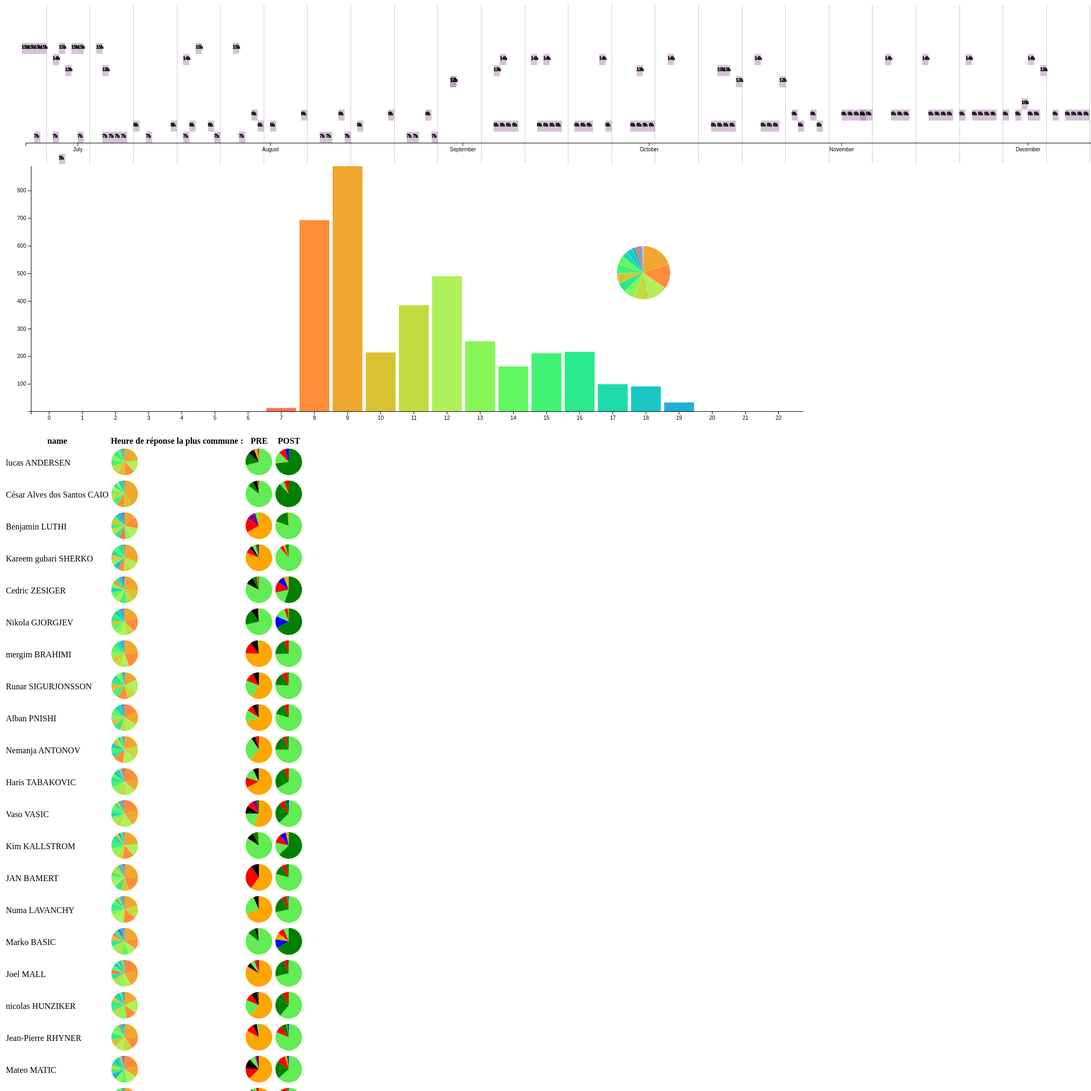
D3 v4 page, settled after 480 driven frames (8 s of simulated time); the page loaded 1 data file(s).



    var parse = d3.timeParse("%Y-%m-%d %H:%M:%S");
    var limite = parse("2016-06-1 00:00:00")
    var colorss = d3.interpolateRainbow;
    function updateGraph(rawData) {
//   players = rawData.nest()
        var tot = rawData.length;
        var hour = d3.timeFormat("%H");
        var players = d3.nest().key(function (d) {
            return parseInt(hour(d.ANSWER_DATE));
        }).rollup(function (d) {
            return d.length;
        }).entries(rawData)
        var wid = 1500;
        var hei = 500;
        var svg2 = d3.select('body')
                .append('svg')
                .attr("width", wid)
                .attr("height", hei);

        var arc = d3.arc()
                .innerRadius(0)
                .outerRadius(50)


        var piee = d3.pie()
                .value(function (d) {
                    return d.value;
                }).padAngle(0.01)
        var newVar = [0, 1, 2, 3, 4, 5, 6, 7, 8, 9, 10, 11, 12, 13, 14, 15, 16, 17, 18, 19, 20, 21, 22, 23];
//        var formatAxis = d3.format("  0");
        var x = d3.scaleBand()
                .range([0, wid])
                .domain(newVar).padding(0.1)//.tickFormat(formatAxis)

        var y = d3.scaleLinear()
                .range([hei, 0])
                .domain(d3.extent(players, function (d) {
                    return d.value;
                }))
        var marginBot = -40;
        var chHei = hei + marginBot;

        var marginLeft = "50";
        svg2.append("g")
                .attr("transform", "translate(" + marginLeft + "," + ( hei + marginBot) + ")")
                .call(d3.axisBottom(x));
        svg2.append("g")
                .attr("transform", "translate(" + marginLeft + "," + marginBot + ")")
                .call(d3.axisLeft(y))
        svg2.selectAll(".bar")
                .data(players, function (d) {
                    return d.key;
                })
                .enter().append("rect")
                .attr("class", "bar")
                .attr("y", function (d) {
                    return y(d.value)
                })
                .attr("fill", function (d) {
                    return colorss(parseInt(d.key) / 24);
                })
                //                .style("mask","url(#mask-stripe)")
                .attr("height", function (d) {
                    return chHei - y(d.value);
                })
                .attr("x", function (d) {
                    return x(parseInt(d.key));
                })
                .attr("width", x.bandwidth())
                .attr("transform", "translate(" + marginLeft + ",0)")

        function sortByDateAscendingkey(a, b) {
            // Dates will be cast to numbers automagically:
            return parseInt(a.key) - parseInt(b.key);
        }

        players.sort(sortByDateAscendingkey)
        var value = piee(players);
        var pieChart = svg2.append('g')
        var todeg = 360 / (Math.PI * 2)
        pieChart.selectAll('path')
                .data(value)
                .enter()
                .append('path')
                .attr("d", arc)
                .attr("fill", function (d) {
                    return colorss(parseInt((d.data.key)) / 24);
                })
                .on('mouseover', function (d) {
                    d3.select(this).attr("stroke", "#000000")
                })
                .on('mouseout', function (d) {
                    d3.select(this).attr("stroke", "none")
                }).each(function (g) {
            d3.select(this).append('title').html(g.data.key + "h " + ((g.value / tot ) * 100).toFixed(1) + "%")
        })
//                .each(function (d) {
//            pieChart.append('text').html("-" + d.data.key + " h + " + ((d.value / tot) * 100).toFixed(1) + " % ")
//                    .attr("dx", "60")
//                    .attr("transform", "rotate(" + ((((d.startAngle + d.endAngle) / 2) - Math.PI / 2) * todeg) + ")")
//        })
        pieChart.attr("transform", "translate(1200,200)")


    }

    var format = d3.timeFormat("%H")
    function toto(rawData) {

        function getHours(date) {
            return parseInt(format(date))
        }

        var colors = d3.scaleLinear()
                .domain([0, 24])
                .range(['white', 'blue']);
//
//        var colors2 = d3.scaleLinear()
//                .domain([0, 24])
//                .range(['black','red']);

        function color(g) {
            return colorss((parseInt(g) / 24));
        }

        function colorRange(g,phase) {
            if(phase == "PRE"){
                return g == -24 ? "blue" :            g == -12 ? "green" :            g == -6 ? "green" :            g == -3 ? "green" :            g == 0 ? "#60ec53" :            g == 3 ? "orange" :            g == 6 ? "red" :            g == 12 ? "purple" : "black" ;
            }
           return g == -24 ? "red" :            g == -12 ? "orange" :            g == -6 ? "blue" :            g == -3 ? "green" :            g == 0 ? "#60ec53" :            g == 3 ? "green" :            g == 6 ? "blue" :            g == 12 ? "orange" : "red" ;

        }


        rawData.forEach(function (d) {
//            d.TRAINING_DATE = parse(d.TRAINING_DATE)
//            d.ANSWER_DATE = parse(d.ANSWER_DATE)
            d.INTERVAL = d3.timeHour.count( d.TRAINING_DATE,d.ANSWER_DATE)
            console.log(d.NAME +":"+ d.INTERVAL)
            d.RANGE = d.INTERVAL < -24 ? -24 : d.INTERVAL < -12 ? -12 : d.INTERVAL < -6 ? -6 : d.INTERVAL < 0 ? -3 : d.INTERVAL < 3 ? 0 : d.INTERVAL < 6 ? 3 : d.INTERVAL < 12 ? 6 : d.INTERVAL < 24 ? 12 : 24
        })
//        x.domain([-24, -12, -6, -3, 0, 3, 6, 12, 24])
//
//        svg.append("g")
//                .attr("transform", "translate(0," + (height - 50) + ")")
//                .call(d3.axisBottom(x))
        var stats = d3.nest().key(function (d) {
            return d.NAME
        }).key(function (d) {
            return d.PHASE
        }).key(function (d) {
            return d.RANGE
        }).rollup(function (d) {
            return d.length;
        }).entries(rawData)
        console.log(stats)
        stats.forEach(function (d) {
            d.values.forEach(function (d) {
                d.pie = d3.pie().value(function (d) {
                    console.log(d)
                    return d.value;
                })(d.values);
            })
        })
        var tableDAte = d3.nest().key(function (d) {
            return d.PLAYER_ID
        }).rollup(function (d) {
            var hours = d3.nest().key(function (d) {
                return getHours(d.ANSWER_DATE)
            }).rollup(function (d) {
                return d.length
            }).entries(d)
            hours.sort(function (a, b) {
                return +b.value + a.value;
            })
            var stats = d3.nest().key(function (d) {
                return d.PHASE
            }).key(function (d) {
                return d.RANGE
            }).rollup(function (d) {
                return d.length;
            }).entries(d)

            var key = d3.map(d, function (d) {
                return d.NAME
            }).keys()[0];
            return {
                "NAME": key,
                "PIE": d3.pie().value(function (d) {
                    return d.value
                })(hours),
                "SUM": d3.sum(hours, function (d) {
                    return d.value
                }),
                "LENGTH": hours.length,
//                "LENGTH": hours.length
                "PRE": d3.pie().value(function (d) {
                    return d.value;
                })(stats[0].values),
                "POST": d3.pie().value(function (d) {
                    return d.value;
                })(stats[1].values)
            }
        }).entries(rawData)


        console.log(tableDAte)
        console.log(stats["nicolas HUNZIKER"])
//        svg.append()
        var table = d3.select('body').append('table')
        var thead = table.append('thead')


        var arc = d3.arc()
                .innerRadius(0)
                .outerRadius(25)

        thead.append('th').html("name")
        thead.append('th').html("Heure de réponse la plus commune :")
        thead.append('th').html("PRE")
        thead.append('th').html("POST")

        console.log(stats)
        table.selectAll('tr').data(tableDAte)
                .enter()
                .append('tr').each(
                function (d) {
                    d3.select(this).append('td').html(d.value.NAME)
                    var g = d3.select(this).append('td')
                            .append('svg')
                            .attr("width", 52)
                            .attr("height", 52).append('g')
                    g.selectAll('path')
                            .data(d.value.PIE, function (f) {
                                return f.data.index
                            })
                            .enter().append("path")
                            .attr("d", arc)
                            .attr("fill", function (g) {
                                return color(g.data.key)
                            })
                            .on('mouseover', function (d) {
                                d3.select(this).attr("stroke", "#000000")
                            })
                            .on('mouseout', function (d) {
                                d3.select(this).attr("stroke", "none")
                            }).each(function (g) {
                                d3.select(this).append('title').html(g.data.key + "h " + ((g.value / d.value.SUM) * 100).toFixed(1) + "%")
                            }
                    )
                    g.attr("transform", "translate(26,26)")

                    var g = d3.select(this).append('td')
                            .append('svg')
                            .attr("width", 52)
                            .attr("height", 52).append('g')
                    g.selectAll('path')
                            .data(d.value.PRE, function (f) {
                                return f.data.index
                            })
                            .enter().append("path")
                            .attr("d", arc)
                            .attr("fill", function (g) {
                                return colorRange(g.data.key,'PRE')
                            })
                            .on('mouseover', function (d) {
                                d3.select(this).attr("stroke", "#000000")
                            })
                            .on('mouseout', function (d) {
                                d3.select(this).attr("stroke", "none")
                            }).each(function (g) {
                                d3.select(this).append('title').html("~"+g.data.key + "h ")
                            }
                    )
                    g.attr("transform", "translate(26,26)")
                    var g = d3.select(this).append('td')
                            .append('svg')
                            .attr("width", 52)
                            .attr("height", 52).append('g')
                    g.selectAll('path')
                            .data(d.value.POST, function (f) {
                                return f.data.index
                            })
                            .enter().append("path")
                            .attr("d", arc)
                            .attr("fill", function (g) {
                                return colorRange(g.data.key,'POST')
                            })
                            .on('mouseover', function (d) {
                                d3.select(this).attr("stroke", "#000000")
                            })
                            .on('mouseout', function (d) {
                                d3.select(this).attr("stroke", "none")
                            }).each(function (g) {
                                d3.select(this).append('title').html("~"+   g.data.key )
                            }
                    )
                    g.attr("transform", "translate(26,26)")
//                                    .html(d.value.MAXR + " " + d.value.percentMAxr + "% ")
//                })
//        g = d3.select(this).append('td')
//                .append('svg')
//                .attr("width", 52)
//                .attr("height", 52)
//        g.append('g')
//                .selectAll('path')
//                .data(d.value.PIE, function (f) {
//                    return f.data.index
//                })
//                .enter().append("path")
//                .attr("d", arc)
//                .attr("fill", function (g) {
//                    return color(g.data.key)
//                })
//                .each(function (d) {
//                    this._current = d;
//                })
//                .on('mouseover', function (d) {
//                    d3.select(this).attr("stroke", "#000000")
//                }).on('mouseout', function (d) {
//            d3.select(this).attr("stroke", "none")
//        }).each(function (g) {
//                    d3.select(this).append('title').html(g.data.key + "h " + ((g.value / d.value.SUM) * 100).toFixed(1) + "%")
//                }
//        )

//
//        g.attr("transform", "translate(26,26)")
//                                    .html(d.value.MAXR + " " + d.value.percentMAxr + "% ")
                })

        var SVG_RANGE = d3.select('body').append('svg')
                .attr("width", 500)
                .attr("height", 300);
    }
    d3.csv("../json/dyanswer.csv",
            function (error, rawData) {
                rawData.forEach(function (d) {
                    d.TRAINING_DATE = parse(d.TRAINING_DATE)
                    d.ANSWER_DATE = parse(d.ANSWER_DATE)
                })
                rawData = rawData.filter(function (d) {
                    return d.TRAINING_DATE > limite;
                })

                function sortByDateAscending(a, b) {
                    // Dates will be cast to numbers automagically:
                    return a.date - b.date;
                }

                var min = d3.min(rawData, function (d) {
                    return d.TRAINING_DATE;
                })
                var max = d3.max(rawData, function (d) {
                    return d.TRAINING_DATE;
                })
                var weeks = d3.timeWeek.range(d3.timeWeek.floor(min), d3.timeWeek.ceil(max))


                rawData = rawData.sort(sortByDateAscending);
                var margin = {top: 10, right: 20, bottom: 30, left: 40},
                        svg_dx = 3000,
                        svg_dy = 300
                chart_dx = svg_dx - margin.right - margin.left,
                        chart_dy = svg_dy - margin.top - margin.bottom;

                // data
                var y = d3.randomNormal(400, 100);
                var x_jitter = d3.randomUniform(-100, 100);

                var d = d3.range(750)
                        .map(function () {
                            return [x_jitter(), y()];
                        });

                // fill

                var scale = d3.scaleTime().range([margin.left, chart_dx]).domain(d3.extent(rawData, function (d) {
                    return d.TRAINING_DATE
                }));


                // y position
                var yScale = d3.scaleLinear()
                        .domain(d3.extent(d, function (d) {
                            return d[1];
                        }))
                        .range([chart_dx, margin.left]);

                // y position
                var verticalScale = d3.scaleLinear()
                        .domain([6, 18])
                        .range([chart_dy, margin.top]);

                // y-axis
                var yAxis = d3.axisBottom(scale);
                var verTicaleAxis = d3.axisLeft(verticalScale);

                // zoom
                var svg = d3.select("#block")
                        .append("svg")
                        .attr("width", svg_dx)
                        .attr("height", svg_dy)
                        .call(d3.zoom().on("zoom", zoom));      // ref [1]
                var train = d3.map(rawData, function (d) {
                    return d.TRAINING_ID;
                })


                var format = d3.timeFormat("%H");

                var g = svg.append("g")
                var lines = g.append('g')
                        .selectAll('rect')
                        .data(train.values())
                        .enter()
                        .append("rect")
                        .attr("x", function (d) {
                            return scale(d3.timeDay.floor(d.TRAINING_DATE));
                        })
                        .attr("width", function (d) {
                            return scale(d3.timeDay.ceil(d.TRAINING_DATE)) - scale(d3.timeDay.floor(d.TRAINING_DATE));
                        })
                        .attr("y", function (d) {
                            return verticalScale(parseInt(format(d.TRAINING_DATE)));
                        })
                        .attr("height", function (d) {
                            return verticalScale(0) - verticalScale(1);
                        })
                        .attr("fill", "rgba(154,100,158,0.4")
                        .each(function (d) {
//d.select()
                            g.append('text')
                                    .html(parseInt(format(d.TRAINING_DATE)) + "h")
                                    .attr("x", (scale(d3.timeDay.floor(d.TRAINING_DATE))))
                                    .attr("y", verticalScale(parseInt(format(d.TRAINING_DATE)) + -0.5))
                                    .attr("stroke", "#000")
                                    .attr("font-size", "9")
                                    .attr("stroke-width", "1")

                            d3.select(this).append('title').text(function (d) {
                                return d.THEME;
                            })
                        })
                var weeks = g.append('g')
                        .selectAll('rect')
                        .data(weeks)
                        .enter()
                        .append("rect")
                        .attr("x", function (d) {
                            return scale(d);
                        })
                        .attr("width", function (d) {
                            return scale(d3.timeWeek.offset(d, 1)) - scale(d);
                        })
                        .attr("y", function (d) {
                            return -1000;
                        })
                        .attr("height", function (d) {
                            return 3000;
                        })
                        .attr("stroke", "#000")
                        .attr("stroke-width", "0.1")
                        .attr("fill", "none")

//                // plot data
//                var circles = svg.append("g")
//                        .attr("id", "circles")
//                        .attr("transform", "translate(200, 0)")
//                        .selectAll("circle")
//                        .data(d)
//                        .enter()
//                        .append("circle")
//                        .attr("r", 4)
//                        .attr("cx", function(d) { return yScale(d[1]); })
//                        .attr("cy", function(d) { return d[0] })
//                        .style("fill", function(d) {
//                            var norm_color = colorScale(d[1]);
//                            return d3.interpolateInferno(norm_color)
//                        });

                // add y-axis
                var y_axis = svg.append("g")
                        .attr("id", "y_axis")
                        .attr("transform", "translate(0," + chart_dy + ")")
                        .call(yAxis)
//
//                g.append("g")
//                        .attr("id", "t")
//                        .call(verTicaleAxis).attr("transform", "translate("+margin.left+",0)")

                function zoom() {

                    // re-scale y axis during zoom; ref [2]
                    y_axis.transition()
                            .duration(50)
                            .call(yAxis.scale(d3.event.transform.rescaleX(scale)));

                    // re-draw circles using new y-axis scale; ref [3]
                    var new_yScale = d3.event.transform.rescaleX(scale);


                    g.attr("transform", d3.event.transform.scale(1))
                }


                updateGraph(rawData)

                toto(rawData)
            })
    // dimensions


    // references
    // [1]: http://bl.ocks.org/mbostock/3680999
    // [2]: http://bl.ocks.org/mbostock/db6b4335bf1662b413e7968910104f0f
    // [3]: http://stackoverflow.com/questions/22355565/d3-prevent-distortion-when-zooming



### data: ../json/dyanswer.csv
TRAINING_DATE, THEME, TRAINING_ID, ANSWER_DATE, PHASE, PLAYER_ID, NAME
2016-09-19 08:00:00, , 019ef262-9ebc-4cc8-ad77-8031524007ae, 2016-09-19 09:34:19, PRE, 137f5484-8783-4d36-92a4-c18214439050, lucas ANDERSEN
2016-09-19 08:00:00, , 019ef262-9ebc-4cc8-ad77-8031524007ae, 2016-09-19 10:13:07, PRE, 271e9a1a-72a1-424b-85ad-48ec73ca5c66, César Alves dos Santos CAIO
2016-09-19 08:00:00, , 019ef262-9ebc-4cc8-ad77-8031524007ae, 2016-09-19 12:05:31, POST, 2d7e7409-5630-4fc2-9128-fdc56e8946a3, Benjamin LUTHI
2016-09-19 08:00:00, , 019ef262-9ebc-4cc8-ad77-8031524007ae, 2016-09-19 07:57:02, PRE, 2d7e7409-5630-4fc2-9128-fdc56e8946a3, Benjamin LUTHI
2016-09-19 08:00:00, , 019ef262-9ebc-4cc8-ad77-8031524007ae, 2016-09-19 16:40:03, POST, 48fe2a36-61c0-4110-ab5f-e7cbe34042f3, Kareem gubari SHERKO
2016-09-19 08:00:00, , 019ef262-9ebc-4cc8-ad77-8031524007ae, 2016-09-19 09:27:01, PRE, 48fe2a36-61c0-4110-ab5f-e7cbe34042f3, Kareem gubari SHERKO
2016-09-19 08:00:00, , 019ef262-9ebc-4cc8-ad77-8031524007ae, 2016-09-19 09:49:21, PRE, 4a99fd7f-11fc-4d54-b203-17e51365c62b, Cedric ZESIGER
2016-09-19 08:00:00, , 019ef262-9ebc-4cc8-ad77-8031524007ae, 2016-09-19 08:54:34, PRE, 6d94f8ec-9a29-4789-95d0-0a34b5a1bed1, Nikola GJORGJEV
2016-09-19 08:00:00, , 019ef262-9ebc-4cc8-ad77-8031524007ae, 2016-09-19 12:10:37, POST, 7a41fac9-7f74-40de-9729-e3d0f0476fe9, mergim BRAHIMI
2016-09-19 08:00:00, , 019ef262-9ebc-4cc8-ad77-8031524007ae, 2016-09-19 09:48:13, PRE, 7a41fac9-7f74-40de-9729-e3d0f0476fe9, mergim BRAHIMI
2016-09-19 08:00:00, , 019ef262-9ebc-4cc8-ad77-8031524007ae, 2016-09-19 11:44:39, POST, 906d4ae9-096b-4cec-9f2a-643fc609779b, Runar SIGURJONSSON
2016-09-19 08:00:00, , 019ef262-9ebc-4cc8-ad77-8031524007ae, 2016-09-19 09:40:35, PRE, 906d4ae9-096b-4cec-9f2a-643fc609779b, Runar SIGURJONSSON
2016-09-19 08:00:00, , 019ef262-9ebc-4cc8-ad77-8031524007ae, 2016-09-19 14:14:47, POST, 96123db1-59b6-4f20-831b-2665848e898e, Alban PNISHI
2016-09-19 08:00:00, , 019ef262-9ebc-4cc8-ad77-8031524007ae, 2016-09-19 08:45:30, PRE, 96123db1-59b6-4f20-831b-2665848e898e, Alban PNISHI
2016-09-19 08:00:00, , 019ef262-9ebc-4cc8-ad77-8031524007ae, 2016-09-19 11:59:32, POST, a61646e6-2626-5b71-9718-d4a6550df250, Nemanja ANTONOV
2016-09-19 08:00:00, , 019ef262-9ebc-4cc8-ad77-8031524007ae, 2016-09-19 08:52:22, PRE, a61646e6-2626-5b71-9718-d4a6550df250, Nemanja ANTONOV
2016-09-19 08:00:00, , 019ef262-9ebc-4cc8-ad77-8031524007ae, 2016-09-19 11:59:03, POST, b09b8845-b330-4f46-a44d-01bcbce00903, Haris TABAKOVIC
2016-09-19 08:00:00, , 019ef262-9ebc-4cc8-ad77-8031524007ae, 2016-09-19 09:27:17, PRE, b09b8845-b330-4f46-a44d-01bcbce00903, Haris TABAKOVIC
2016-09-19 08:00:00, , 019ef262-9ebc-4cc8-ad77-8031524007ae, 2016-09-19 12:09:45, POST, b2214296-a697-531c-bb2d-4b700f834512, Vaso VASIC
2016-09-19 08:00:00, , 019ef262-9ebc-4cc8-ad77-8031524007ae, 2016-09-19 08:49:06, PRE, b2214296-a697-531c-bb2d-4b700f834512, Vaso VASIC
2016-09-19 08:00:00, , 019ef262-9ebc-4cc8-ad77-8031524007ae, 2016-09-19 08:50:03, PRE, bc921a0f-ff09-4d68-8ee3-d1b653285829, Kim KALLSTROM
2016-09-19 08:00:00, , 019ef262-9ebc-4cc8-ad77-8031524007ae, 2016-09-19 14:41:57, POST, c9919dae-1b8f-4a7f-a9f7-25b2f21af7ba, JAN BAMERT
2016-09-19 08:00:00, , 019ef262-9ebc-4cc8-ad77-8031524007ae, 2016-09-19 09:00:17, PRE, c9919dae-1b8f-4a7f-a9f7-25b2f21af7ba, JAN BAMERT
2016-09-19 08:00:00, , 019ef262-9ebc-4cc8-ad77-8031524007ae, 2016-09-19 11:34:18, POST, cea0538b-bb6f-4c11-8860-02952ee74048, Numa LAVANCHY
2016-09-19 08:00:00, , 019ef262-9ebc-4cc8-ad77-8031524007ae, 2016-09-19 08:57:45, PRE, cea0538b-bb6f-4c11-8860-02952ee74048, Numa LAVANCHY
2016-09-19 08:00:00, , 019ef262-9ebc-4cc8-ad77-8031524007ae, 2016-09-19 09:35:20, PRE, d1538018-be06-4a31-98e1-adeb93a9dcab, Marko BASIC
2016-09-19 08:00:00, , 019ef262-9ebc-4cc8-ad77-8031524007ae, 2016-09-19 12:09:58, POST, d906355f-0af5-587b-bb44-7f0ca49331d4, Joel MALL
2016-09-19 08:00:00, , 019ef262-9ebc-4cc8-ad77-8031524007ae, 2016-09-19 08:35:25, PRE, d906355f-0af5-587b-bb44-7f0ca49331d4, Joel MALL
2016-09-19 08:00:00, , 019ef262-9ebc-4cc8-ad77-8031524007ae, 2016-09-19 12:18:38, POST, dd9feb4f-a74d-437c-a0e5-d333881aeb47, nicolas HUNZIKER
2016-09-19 08:00:00, , 019ef262-9ebc-4cc8-ad77-8031524007ae, 2016-09-19 08:59:26, PRE, dd9feb4f-a74d-437c-a0e5-d333881aeb47, nicolas HUNZIKER
2016-09-19 08:00:00, , 019ef262-9ebc-4cc8-ad77-8031524007ae, 2016-09-19 12:00:32, POST, ea40813e-a447-4443-b9df-bfdb1e9ac36c, Jean-Pierre RHYNER
2016-09-19 08:00:00, , 019ef262-9ebc-4cc8-ad77-8031524007ae, 2016-09-19 09:25:44, PRE, ea40813e-a447-4443-b9df-bfdb1e9ac36c, Jean-Pierre RHYNER
2016-09-19 08:00:00, , 019ef262-9ebc-4cc8-ad77-8031524007ae, 2016-09-19 13:01:03, POST, f64c4ba4-c4bd-4615-9a0b-6a58c955beae, Mateo MATIC
2016-09-19 08:00:00, , 019ef262-9ebc-4cc8-ad77-8031524007ae, 2016-09-19 08:20:52, PRE, f64c4ba4-c4bd-4615-9a0b-6a58c955beae, Mateo MATIC
2016-09-19 08:00:00, , 019ef262-9ebc-4cc8-ad77-8031524007ae, 2016-09-19 12:01:35, POST, fa5263b3-24d9-4a7c-933b-979858467f73, ridge MUNSY
2016-09-19 08:00:00, , 019ef262-9ebc-4cc8-ad77-8031524007ae, 2016-09-19 08:59:30, PRE, fa5263b3-24d9-4a7c-933b-979858467f73, ridge MUNSY
2016-09-08 08:00:00, , 02f34158-2059-4c66-b688-27a7d68a417b, 2016-09-08 12:26:14, POST, 137f5484-8783-4d36-92a4-c18214439050, lucas ANDERSEN
2016-09-08 08:00:00, , 02f34158-2059-4c66-b688-27a7d68a417b, 2016-09-08 10:36:23, PRE, 137f5484-8783-4d36-92a4-c18214439050, lucas ANDERSEN
2016-09-08 08:00:00, , 02f34158-2059-4c66-b688-27a7d68a417b, 2016-09-08 09:36:01, PRE, 271e9a1a-72a1-424b-85ad-48ec73ca5c66, César Alves dos Santos CAIO
2016-09-08 08:00:00, , 02f34158-2059-4c66-b688-27a7d68a417b, 2016-09-08 08:51:23, PRE, 2d7e7409-5630-4fc2-9128-fdc56e8946a3, Benjamin LUTHI
2016-09-08 08:00:00, , 02f34158-2059-4c66-b688-27a7d68a417b, 2016-09-08 12:27:03, POST, 48fe2a36-61c0-4110-ab5f-e7cbe34042f3, Kareem gubari SHERKO
2016-09-08 08:00:00, , 02f34158-2059-4c66-b688-27a7d68a417b, 2016-09-08 09:30:18, PRE, 48fe2a36-61c0-4110-ab5f-e7cbe34042f3, Kareem gubari SHERKO
2016-09-08 08:00:00, , 02f34158-2059-4c66-b688-27a7d68a417b, 2016-09-08 10:36:48, PRE, 4a99fd7f-11fc-4d54-b203-17e51365c62b, Cedric ZESIGER
… [head cut at 6 KiB]